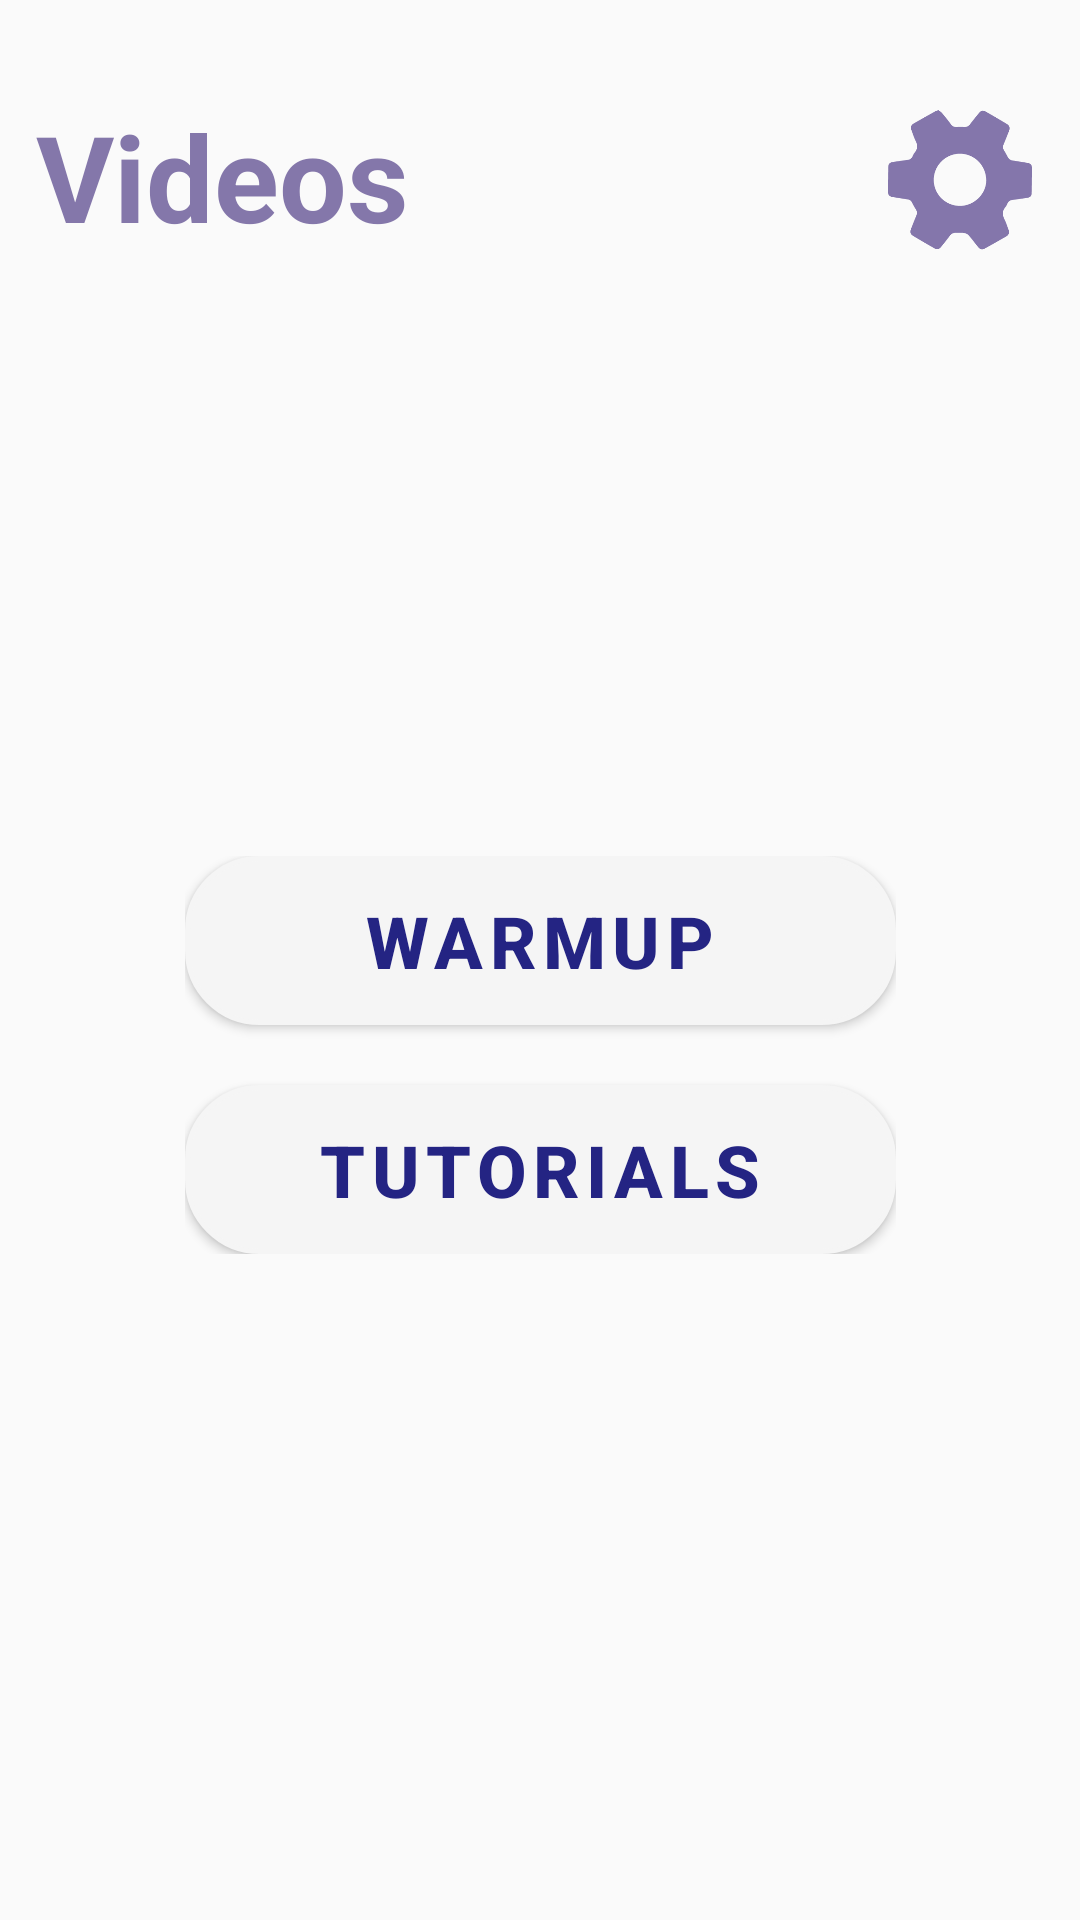

Produce the Android XML layout that renders to this screen, including the resource entries it uses.
<!-- AndroidManifest.xml: application theme Theme.TruVox -->
<!-- res/layout/fragment_video.xml -->
<?xml version="1.0" encoding="utf-8"?>
<androidx.constraintlayout.widget.ConstraintLayout
    xmlns:android="http://schemas.android.com/apk/res/android"
    xmlns:app="http://schemas.android.com/apk/res-auto"
    android:layout_width="match_parent"
    android:layout_height="match_parent"
    android:background="@drawable/background_flipped">

    <TextView
        android:id="@+id/title"
        android:layout_width="wrap_content"
        android:layout_height="wrap_content"
        android:layout_marginStart="12dp"
        android:layout_marginTop="32dp"
        android:text="Videos"
        android:textColor="@color/tru_header"
        android:textSize="40sp"
        android:textStyle="bold"
        app:layout_constraintStart_toStartOf="parent"
        app:layout_constraintTop_toTopOf="parent" />

    <ImageButton
        android:id="@+id/settingsIcon"
        android:layout_width="48dp"
        android:layout_height="48dp"
        android:layout_marginTop="36dp"
        android:layout_marginEnd="16dp"
        android:background="?attr/selectableItemBackgroundBorderless"
        android:contentDescription="The Settings Button"
        android:padding="0dp"
        android:scaleType="centerInside"
        android:src="@drawable/gear_icon"
        app:layout_constraintEnd_toEndOf="parent"
        app:layout_constraintTop_toTopOf="parent" />

    <LinearLayout
        android:id="@+id/buttonContainer"
        android:layout_width="wrap_content"
        android:layout_height="wrap_content"
        android:orientation="vertical"
        android:layout_marginTop="200dp"
        app:layout_constraintTop_toBottomOf="@id/title"
        app:layout_constraintStart_toStartOf="parent"
        app:layout_constraintEnd_toEndOf="parent">

        <Button
            android:id="@+id/warmupButton"
            style="@style/truButton"
            android:background="@drawable/tru_button"
            android:theme="@style/truButton"
            android:text="Warmup" />

        <Button
            android:id="@+id/tutorialsButton"
            style="@style/truButton"
            android:layout_marginTop="20dp"
            android:background="@drawable/tru_button"
            android:text="Tutorials" />


    </LinearLayout>

</androidx.constraintlayout.widget.ConstraintLayout>
<!-- resources referenced by this layout -->
<resources>
  <color name="tru_header">#8477AA</color>
  <!-- drawable gear_icon: png bitmap (drawable, 308499 bytes) -->
  <!-- drawable tru_button (drawable) -->
  <?xml version="1.0" encoding="utf-8"?>
      <shape xmlns:android="http://schemas.android.com/apk/res/android" android:shape="rectangle">
          <corners android:radius="24dp" />
          <solid android:color="#F3E7E7" />
          <solid android:textSize="24sp" />
          <solid android:textColor="#242483" />
          <padding android:left="12dp" android:top="12dp" android:right="12dp" android:bottom="12dp"/>
          <size android:width="237dp" android:height="47dp"/>
          <stroke android:width="5px" android:color="#8477AA" />
      </shape>
  <style name="truButton" parent="Widget.MaterialComponents.Button">
          <item name="android:textSize">24sp</item>
          <item name="android:textColor">#242483</item>
          <item name="android:padding">12dp</item>
          <item name="android:textStyle">bold</item>
          <item name="android:gravity">center</item>
          <item name="android:layout_width">wrap_content</item>
          <item name="android:layout_height">wrap_content</item>
      </style>
  <style name="Theme.TruVox" parent="Theme.MaterialComponents.DayNight.NoActionBar.Bridge">
     </style>
</resources>
